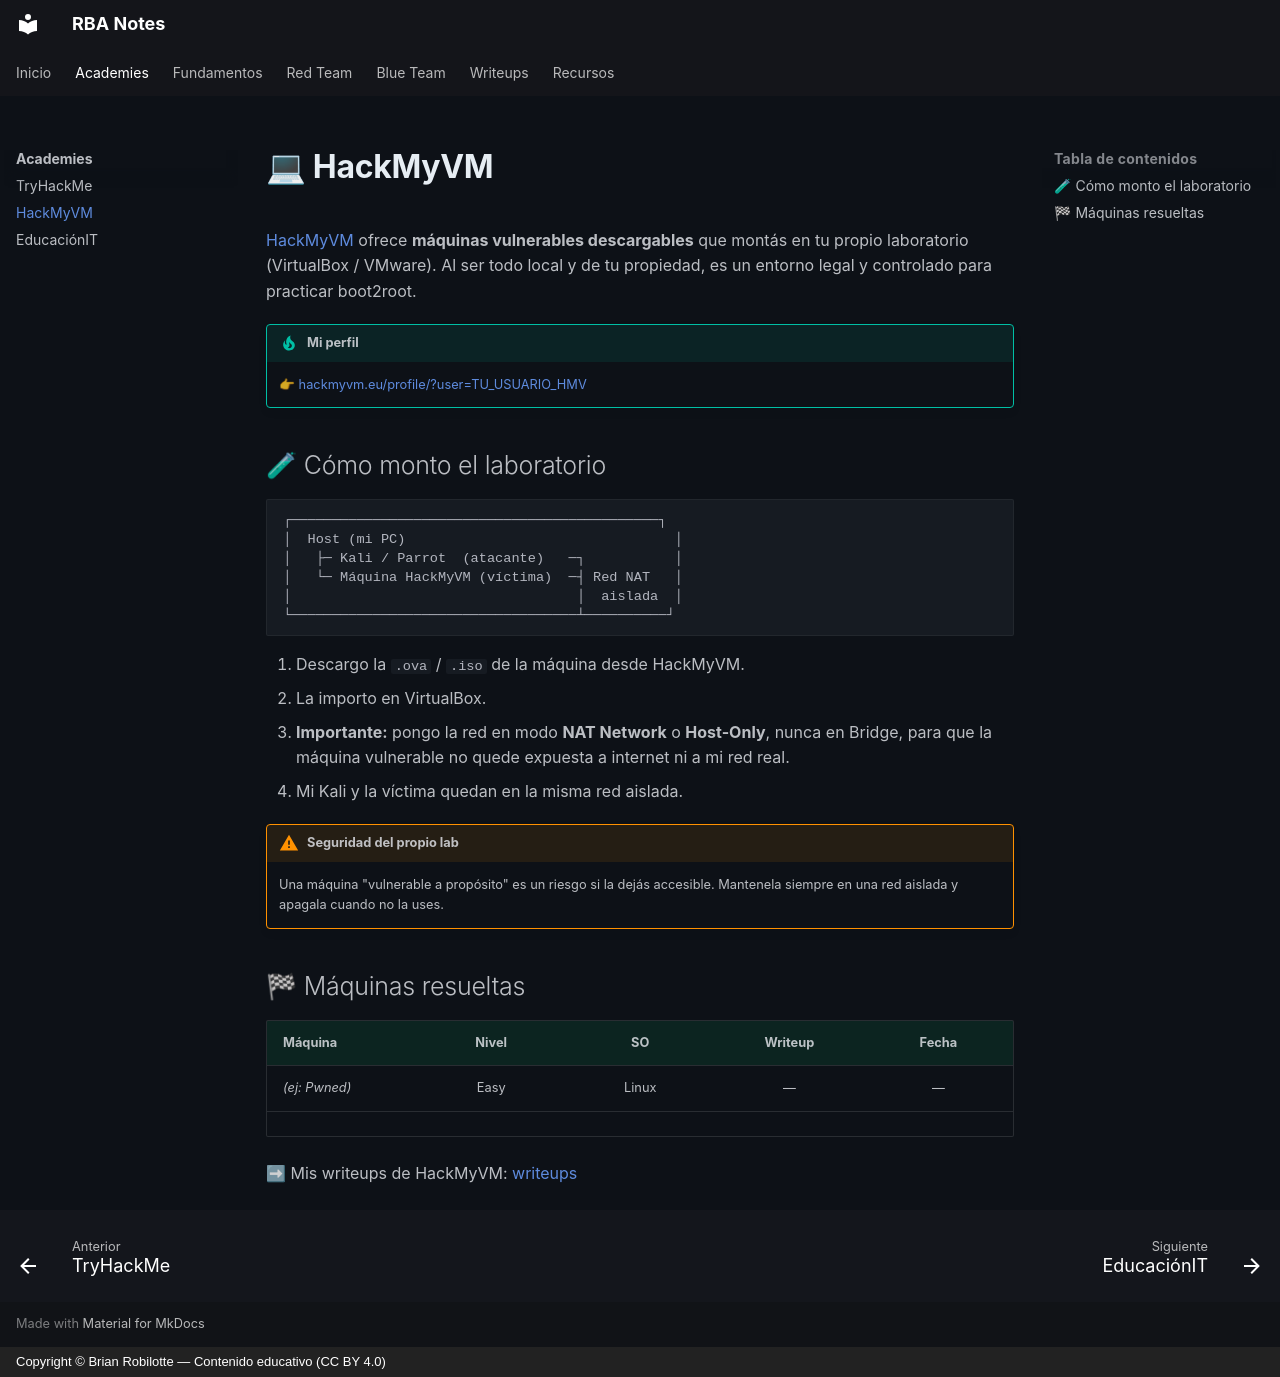

repository: robilotteba/notes · page: academies/hackmyvm/index.html · generator: mkdocs · copyright: Copyright © Brian Robilotte — Contenido educativo (CC BY 4.0)

# 💻 HackMyVM

[HackMyVM](https://hackmyvm.eu) ofrece **máquinas vulnerables descargables** que montás en tu propio laboratorio (VirtualBox / VMware). Al ser todo local y de tu propiedad, es un entorno legal y controlado para practicar boot2root.

!!! tip "Mi perfil"
    👉 [hackmyvm.eu/profile/?user=TU_USUARIO_HMV](https://hackmyvm.eu/profile/?user=TU_USUARIO_HMV)

## 🧪 Cómo monto el laboratorio

```text
┌─────────────────────────────────────────────┐
│  Host (mi PC)                                 │
│   ├─ Kali / Parrot  (atacante)   ─┐           │
│   └─ Máquina HackMyVM (víctima)  ─┤ Red NAT   │
│                                   │  aislada  │
└───────────────────────────────────┴──────────┘
```

1. Descargo la `.ova` / `.iso` de la máquina desde HackMyVM.
2. La importo en VirtualBox.
3. **Importante:** pongo la red en modo **NAT Network** o **Host-Only**, nunca en Bridge, para que la máquina vulnerable no quede expuesta a internet ni a mi red real.
4. Mi Kali y la víctima quedan en la misma red aislada.

!!! warning "Seguridad del propio lab"
    Una máquina "vulnerable a propósito" es un riesgo si la dejás accesible. Mantenela siempre en una red aislada y apagala cuando no la uses.

## 🏁 Máquinas resueltas

| Máquina | Nivel | SO | Writeup | Fecha |
|---|:--:|:--:|:--:|:--:|
| _(ej: Pwned)_ | Easy | Linux | — | — |
| | | | | |

➡ Mis writeups de HackMyVM: [writeups](../writeups/index.md)
